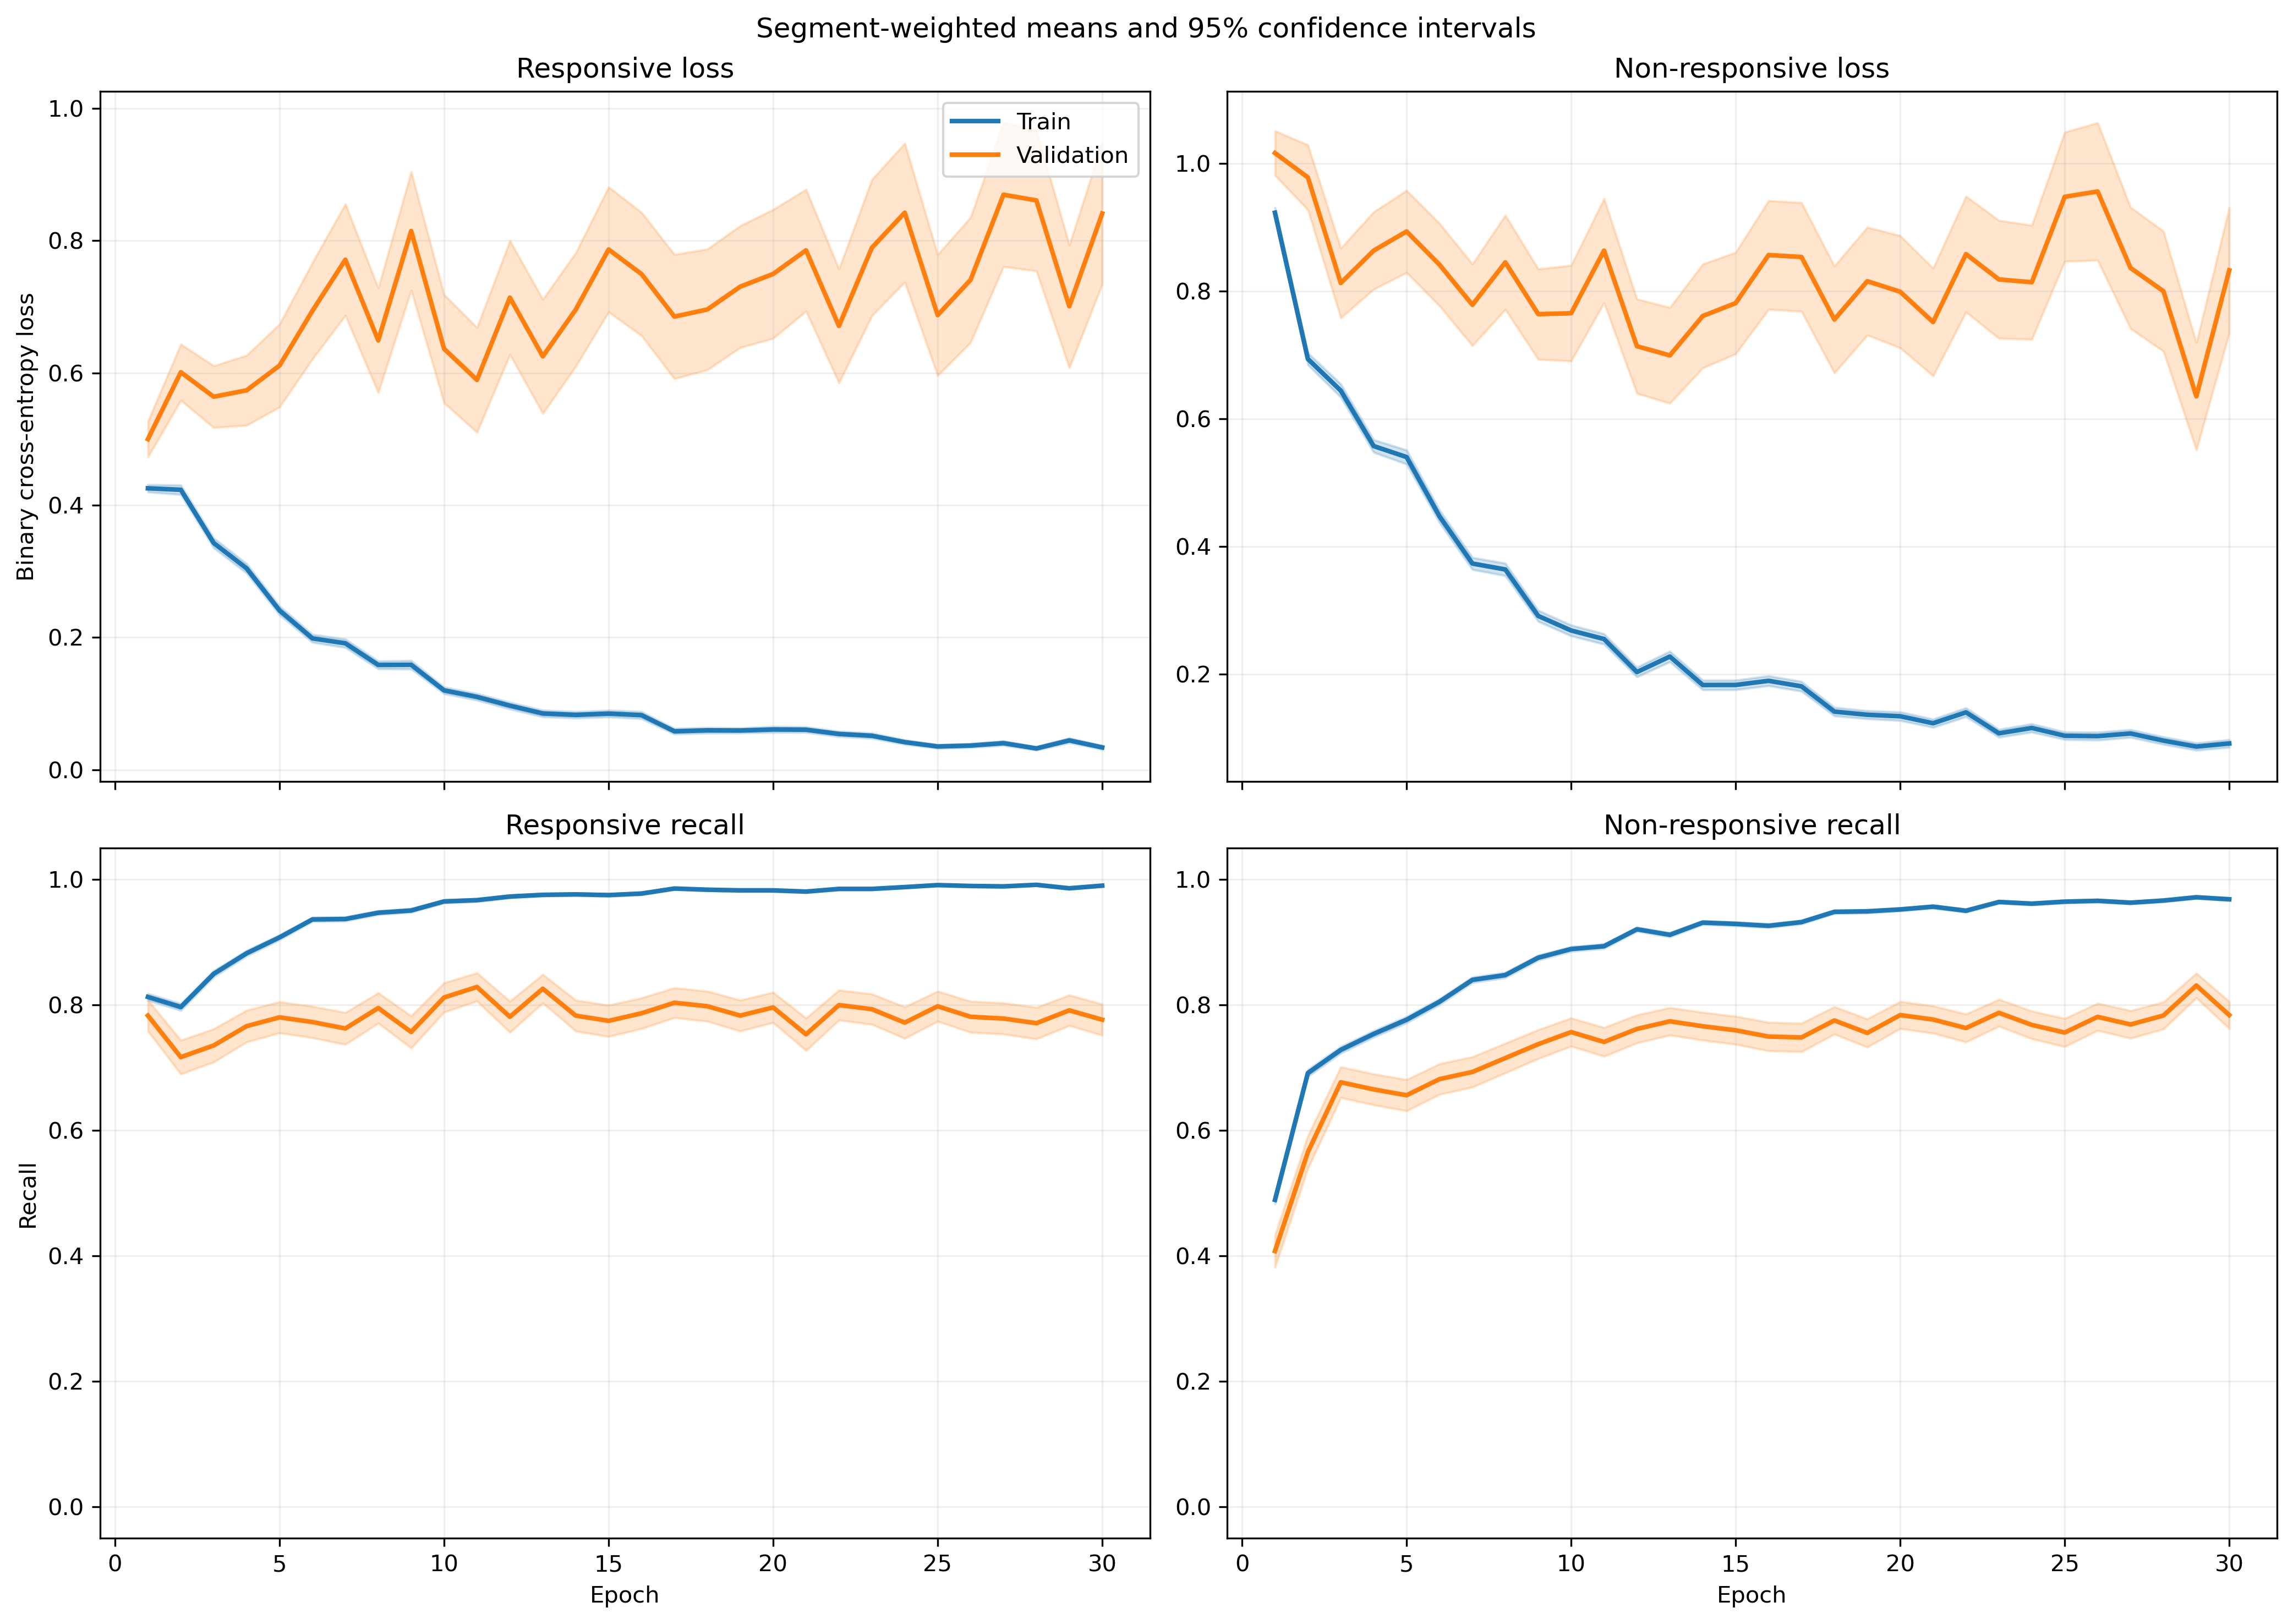

The table this chart was drawn from, first rows:
fold, epoch, split, r_loss, r_loss_count, r_loss_sum, r_loss_sum_sq, r_recall, r_recall_count, r_recall_sum, r_recall_sum_sq, nr_loss, nr_loss_count, nr_loss_sum, nr_loss_sum_sq, nr_recall, nr_recall_count, nr_recall_sum, nr_recall_sum_sq
1, 1, train, 0.4057, 1063, 431.2, 396.2, 0.8109, 1063, 862.0, 862.0, 0.9887, 1401, 1385, 2251, 0.4961, 1401, 695.0, 695.0
1, 1, validation, 0.116, 10, 1.16, 0.209, 1.0, 10, 10.0, 10.0, , 0, 0.0, 0.0, , 0, 0.0, 0.0
1, 2, train, 0.3774, 1063, 401.2, 392.3, 0.8166, 1063, 868.0, 868.0, 0.6923, 1401, 970, 1485, 0.7024, 1401, 984.0, 984.0
1, 2, validation, 0.07785, 10, 0.7785, 0.08251, 1.0, 10, 10.0, 10.0, , 0, 0.0, 0.0, , 0, 0.0, 0.0
1, 3, train, 0.3184, 1063, 338.5, 323.4, 0.8692, 1063, 924.0, 924.0, 0.6518, 1401, 913.2, 1398, 0.6902, 1401, 967.0, 967.0
1, 3, validation, 0.07168, 10, 0.7168, 0.06522, 1.0, 10, 10.0, 10.0, , 0, 0.0, 0.0, , 0, 0.0, 0.0
1, 4, train, 0.2544, 1063, 270.4, 333.5, 0.9087, 1063, 966.0, 966.0, 0.5866, 1401, 821.8, 1573, 0.7488, 1401, 1049, 1049
1, 4, validation, 0.04211, 10, 0.4211, 0.02169, 1.0, 10, 10.0, 10.0, , 0, 0.0, 0.0, , 0, 0.0, 0.0
1, 5, train, 0.2343, 1063, 249, 296.7, 0.9116, 1063, 969.0, 969.0, 0.4471, 1401, 626.4, 1283, 0.8144, 1401, 1141, 1141
1, 5, validation, 0.05146, 10, 0.5146, 0.05933, 1.0, 10, 10.0, 10.0, , 0, 0.0, 0.0, , 0, 0.0, 0.0
1, 6, train, 0.1916, 1063, 203.7, 221.5, 0.9445, 1063, 1004, 1004, 0.3605, 1401, 505, 927.7, 0.833, 1401, 1167, 1167
1, 6, validation, 0.04346, 10, 0.4346, 0.0297, 1.0, 10, 10.0, 10.0, , 0, 0.0, 0.0, , 0, 0.0, 0.0
1, 7, train, 0.1408, 1063, 149.6, 250.4, 0.9567, 1063, 1017, 1017, 0.3872, 1401, 542.5, 1406, 0.8515, 1401, 1193, 1193
1, 7, validation, 0.01624, 10, 0.1624, 0.004433, 1.0, 10, 10.0, 10.0, , 0, 0.0, 0.0, , 0, 0.0, 0.0
1, 8, train, 0.2196, 1063, 233.4, 302.9, 0.9266, 1063, 985.0, 985.0, 0.2419, 1401, 339, 596.5, 0.8901, 1401, 1247, 1247
1, 8, validation, 0.0444, 10, 0.444, 0.04451, 1.0, 10, 10.0, 10.0, , 0, 0.0, 0.0, , 0, 0.0, 0.0
1, 9, train, 0.08825, 1063, 93.81, 98.36, 0.9737, 1063, 1035, 1035, 0.348, 1401, 487.5, 1250, 0.8701, 1401, 1219, 1219
1, 9, validation, 0.01202, 10, 0.1202, 0.003274, 1.0, 10, 10.0, 10.0, , 0, 0.0, 0.0, , 0, 0.0, 0.0
1, 10, train, 0.134, 1063, 142.4, 151.7, 0.9652, 1063, 1026, 1026, 0.2171, 1401, 304.2, 519, 0.9001, 1401, 1261, 1261
1, 10, validation, 0.03069, 10, 0.3069, 0.01837, 1.0, 10, 10.0, 10.0, , 0, 0.0, 0.0, , 0, 0.0, 0.0
1, 11, train, 0.09921, 1063, 105.5, 101.4, 0.9746, 1063, 1036, 1036, 0.2281, 1401, 319.6, 640.7, 0.9094, 1401, 1274, 1274
1, 11, validation, 0.01557, 10, 0.1557, 0.004682, 1.0, 10, 10.0, 10.0, , 0, 0.0, 0.0, , 0, 0.0, 0.0
1, 12, train, 0.08579, 1063, 91.19, 94.5, 0.9746, 1063, 1036, 1036, 0.2199, 1401, 308.1, 643.1, 0.9136, 1401, 1280, 1280
1, 12, validation, 0.007632, 10, 0.07632, 0.001262, 1.0, 10, 10.0, 10.0, , 0, 0.0, 0.0, , 0, 0.0, 0.0
1, 13, train, 0.05685, 1063, 60.43, 63.6, 0.9868, 1063, 1049, 1049, 0.2397, 1401, 335.9, 672.1, 0.9015, 1401, 1263, 1263
1, 13, validation, 0.008445, 10, 0.08445, 0.001294, 1.0, 10, 10.0, 10.0, , 0, 0.0, 0.0, , 0, 0.0, 0.0
1, 14, train, 0.1324, 1063, 140.7, 272.7, 0.9633, 1063, 1024, 1024, 0.1334, 1401, 186.9, 351.3, 0.9465, 1401, 1326, 1326
1, 14, validation, 0.02429, 10, 0.2429, 0.03446, 1.0, 10, 10.0, 10.0, , 0, 0.0, 0.0, , 0, 0.0, 0.0
1, 15, train, 0.09434, 1063, 100.3, 203, 0.9737, 1063, 1035, 1035, 0.317, 1401, 444.1, 1165, 0.8751, 1401, 1226, 1226
1, 15, validation, 0.005826, 10, 0.05826, 0.0004927, 1.0, 10, 10.0, 10.0, , 0, 0.0, 0.0, , 0, 0.0, 0.0
1, 16, train, 0.1223, 1063, 130, 431.2, 0.9671, 1063, 1028, 1028, 0.1277, 1401, 178.9, 419.1, 0.9522, 1401, 1334, 1334
1, 16, validation, 0.004587, 10, 0.04587, 0.0003723, 1.0, 10, 10.0, 10.0, , 0, 0.0, 0.0, , 0, 0.0, 0.0
1, 17, train, 0.06891, 1063, 73.25, 158.2, 0.9821, 1063, 1044, 1044, 0.1926, 1401, 269.8, 632.5, 0.9236, 1401, 1294, 1294
1, 17, validation, 0.004198, 10, 0.04198, 0.0005778, 1.0, 10, 10.0, 10.0, , 0, 0.0, 0.0, , 0, 0.0, 0.0
1, 18, train, 0.04025, 1063, 42.79, 36.49, 0.9915, 1063, 1054, 1054, 0.1678, 1401, 235, 461.4, 0.9308, 1401, 1304, 1304
1, 18, validation, 0.00371, 10, 0.0371, 0.0003183, 1.0, 10, 10.0, 10.0, , 0, 0.0, 0.0, , 0, 0.0, 0.0
1, 19, train, 0.05364, 1063, 57.02, 95.51, 0.984, 1063, 1046, 1046, 0.1337, 1401, 187.3, 358.3, 0.9443, 1401, 1323, 1323
1, 19, validation, 0.00389, 10, 0.0389, 0.0002571, 1.0, 10, 10.0, 10.0, , 0, 0.0, 0.0, , 0, 0.0, 0.0
1, 20, train, 0.04266, 1063, 45.34, 90.07, 0.9897, 1063, 1052, 1052, 0.2594, 1401, 363.4, 1283, 0.9208, 1401, 1290, 1290
1, 20, validation, 0.001434, 10, 0.01434, 3.519772212712269e-05, 1.0, 10, 10.0, 10.0, , 0, 0.0, 0.0, , 0, 0.0, 0.0
1, 21, train, 0.02877, 1063, 30.58, 43.07, 0.9915, 1063, 1054, 1054, 0.1471, 1401, 206.1, 551.4, 0.9479, 1401, 1328, 1328
1, 21, validation, 0.001034, 10, 0.01034, 1.8258991758557386e-05, 1.0, 10, 10.0, 10.0, , 0, 0.0, 0.0, , 0, 0.0, 0.0
1, 22, train, 0.03623, 1063, 38.51, 43.73, 0.9878, 1063, 1050, 1050, 0.08215, 1401, 115.1, 270.4, 0.9722, 1401, 1362, 1362
1, 22, validation, 0.002797, 10, 0.02797, 0.0003341, 1.0, 10, 10.0, 10.0, , 0, 0.0, 0.0, , 0, 0.0, 0.0
1, 23, train, 0.04047, 1063, 43.02, 46.99, 0.9868, 1063, 1049, 1049, 0.124, 1401, 173.7, 402.2, 0.9565, 1401, 1340, 1340
1, 23, validation, 0.001175, 10, 0.01175, 4.414736804392305e-05, 1.0, 10, 10.0, 10.0, , 0, 0.0, 0.0, , 0, 0.0, 0.0
1, 24, train, 0.01653, 1063, 17.57, 5.42, 0.9972, 1063, 1060, 1060, 0.116, 1401, 162.6, 325.6, 0.9572, 1401, 1341, 1341
1, 24, validation, 0.0009257, 10, 0.009257, 1.3864254697182332e-05, 1.0, 10, 10.0, 10.0, , 0, 0.0, 0.0, , 0, 0.0, 0.0
1, 25, train, 0.03423, 1063, 36.38, 29.93, 0.9915, 1063, 1054, 1054, 0.05359, 1401, 75.07, 152.6, 0.9829, 1401, 1377, 1377
1, 25, validation, 0.002309, 10, 0.02309, 0.0003716, 1.0, 10, 10.0, 10.0, , 0, 0.0, 0.0, , 0, 0.0, 0.0
1, 26, train, 0.01892, 1063, 20.11, 17.3, 0.9934, 1063, 1056, 1056, 0.0948, 1401, 132.8, 365.4, 0.9665, 1401, 1354, 1354
1, 26, validation, 0.000433, 10, 0.00433, 3.5614846183307236e-06, 1.0, 10, 10.0, 10.0, , 0, 0.0, 0.0, , 0, 0.0, 0.0
1, 27, train, 0.0181, 1063, 19.24, 20.88, 0.9944, 1063, 1057, 1057, 0.09091, 1401, 127.4, 434.7, 0.975, 1401, 1366, 1366
1, 27, validation, 0.0003581, 10, 0.003581, 4.353784788690973e-06, 1.0, 10, 10.0, 10.0, , 0, 0.0, 0.0, , 0, 0.0, 0.0
1, 28, train, 0.04156, 1063, 44.18, 53.8, 0.9897, 1063, 1052, 1052, 0.06334, 1401, 88.74, 227.9, 0.98, 1401, 1373, 1373
1, 28, validation, 0.0007948, 10, 0.007948, 1.4178022183841676e-05, 1.0, 10, 10.0, 10.0, , 0, 0.0, 0.0, , 0, 0.0, 0.0
1, 29, train, 0.01748, 1063, 18.58, 18.03, 0.9953, 1063, 1058, 1058, 0.06955, 1401, 97.44, 276.7, 0.975, 1401, 1366, 1366
1, 29, validation, 0.0006853, 10, 0.006853, 6.876211273265653e-06, 1.0, 10, 10.0, 10.0, , 0, 0.0, 0.0, , 0, 0.0, 0.0
1, 30, train, 0.06806, 1063, 72.34, 122.1, 0.9765, 1063, 1038, 1038, 0.03699, 1401, 51.82, 122.9, 0.9864, 1401, 1382, 1382
1, 30, validation, 0.001816, 10, 0.01816, 4.474452816793928e-05, 1.0, 10, 10.0, 10.0, , 0, 0.0, 0.0, , 0, 0.0, 0.0
... 1,140 more rows
